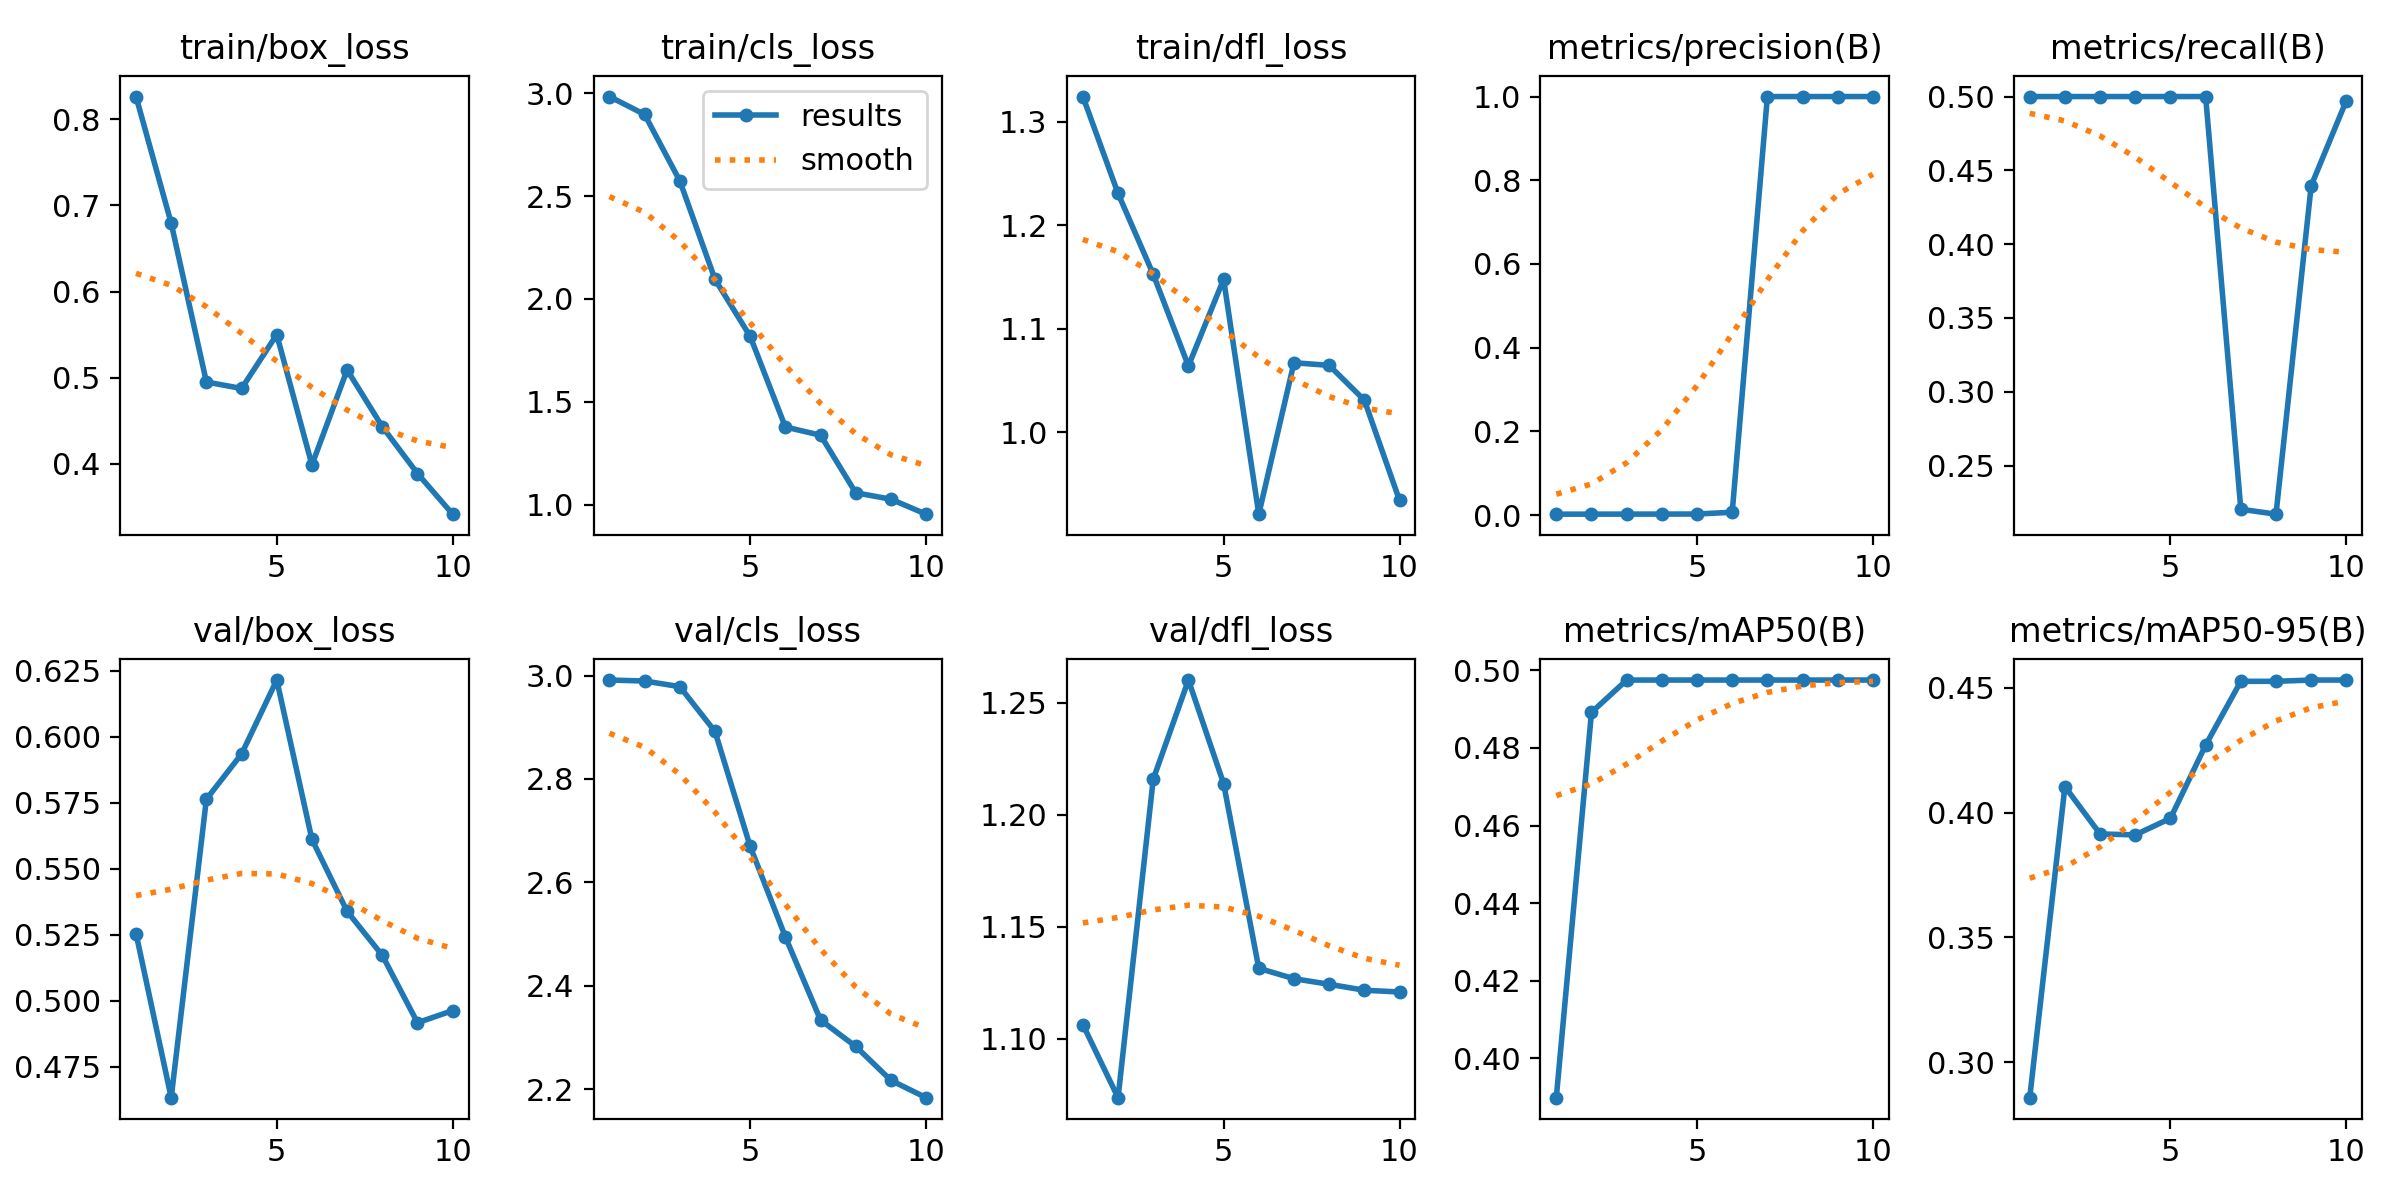

The file beside this chart, header and first rows:
epoch, time, train/box_loss, train/cls_loss, train/dfl_loss, metrics/precision(B), metrics/recall(B), metrics/mAP50(B), metrics/mAP50-95(B), val/box_loss, val/cls_loss, val/dfl_loss, lr/pg0, lr/pg1, lr/pg2
1, 4.142, 0.8262, 2.984, 1.324, 0.00238, 0.5, 0.3899, 0.2857, 0.5254, 2.991, 1.106, 3.334e-05, 3.334e-05, 3.334e-05
2, 7.94, 0.6792, 2.896, 1.231, 0.00246, 0.5, 0.4892, 0.4104, 0.4632, 2.989, 1.074, 7.50984e-05, 7.50984e-05, 7.50984e-05
3, 11.83, 0.495, 2.574, 1.153, 0.00253, 0.5, 0.4975, 0.3915, 0.5764, 2.979, 1.216, 0.000107, 0.000107, 0.000107
4, 15.51, 0.4875, 2.095, 1.064, 0.00261, 0.5, 0.4975, 0.3911, 0.5935, 2.892, 1.26, 0.0001289, 0.0001289, 0.0001289
5, 19.25, 0.55, 1.818, 1.148, 0.00273, 0.5, 0.4975, 0.3977, 0.6216, 2.67, 1.214, 0.000141, 0.000141, 0.000141
6, 23.48, 0.3988, 1.377, 0.9208, 0.00697, 0.5, 0.4975, 0.4271, 0.5611, 2.495, 1.131, 0.0001431, 0.0001431, 0.0001431
7, 27.54, 0.509, 1.337, 1.067, 1, 0.2205, 0.4975, 0.4527, 0.5339, 2.334, 1.127, 0.0001354, 0.0001354, 0.0001354
8, 31.57, 0.4431, 1.058, 1.065, 1, 0.2171, 0.4975, 0.4527, 0.5172, 2.283, 1.124, 0.0001177, 0.0001177, 0.0001177
9, 35.66, 0.3888, 1.026, 1.031, 1, 0.4396, 0.4975, 0.4532, 0.4916, 2.217, 1.122, 9.01514e-05, 9.01514e-05, 9.01514e-05
10, 39.33, 0.3416, 0.9536, 0.9342, 1, 0.4973, 0.4975, 0.4532, 0.4962, 2.184, 1.121, 5.26939e-05, 5.26939e-05, 5.26939e-05
